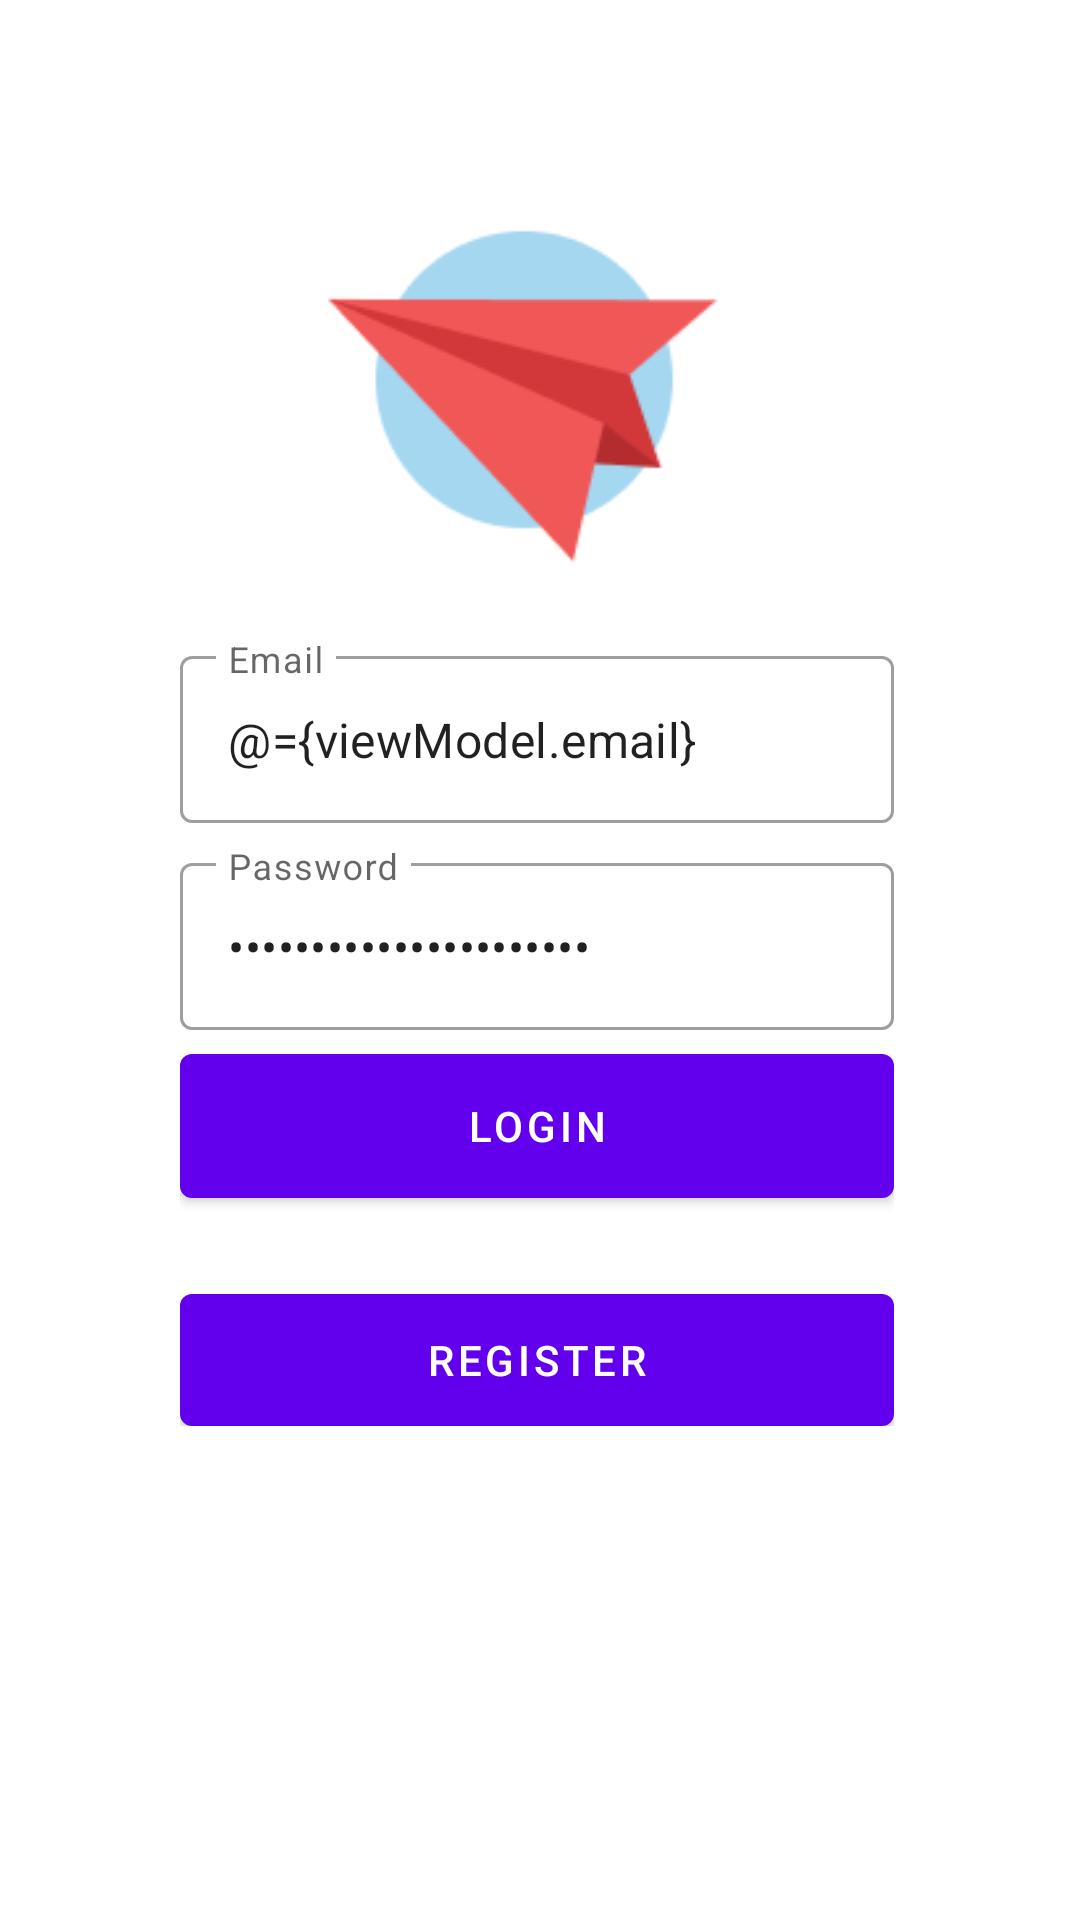

Produce the Android XML layout that renders to this screen, including the resource entries it uses.
<!-- AndroidManifest.xml: application theme Theme.AppPesawat -->
<!-- res/layout/fragment_login.xml -->
<?xml version="1.0" encoding="utf-8"?>
<layout xmlns:android="http://schemas.android.com/apk/res/android"
    xmlns:app="http://schemas.android.com/apk/res-auto"
    xmlns:tools="http://schemas.android.com/tools">

    <data>
        <variable
            name="viewModel"
            type="id.apppesawat.alinur.ui.auth.AuthViewModel" />
    </data>

    <androidx.coordinatorlayout.widget.CoordinatorLayout
        android:layout_width="match_parent"
        android:layout_height="match_parent"
        tools:context=".ui.auth.LoginFragment">

        <androidx.constraintlayout.widget.ConstraintLayout
            android:layout_width="match_parent"
            android:layout_height="match_parent">

            <ImageView
                android:layout_width="match_parent"
                android:layout_height="match_parent"
                android:scaleType="centerCrop"
                android:src="@drawable/bg_auth"/>

            <LinearLayout
                android:layout_width="0dp"
                android:layout_height="294dp"
                android:gravity="center"
                android:orientation="vertical"
                android:padding="16dp"
                app:layout_constraintBottom_toBottomOf="parent"
                app:layout_constraintEnd_toEndOf="parent"
                app:layout_constraintHorizontal_bias="0.49"
                app:layout_constraintStart_toStartOf="parent"
                app:layout_constraintTop_toTopOf="parent"
                app:layout_constraintVertical_bias="0.57"
                app:layout_constraintWidth_percent="0.75">

                <com.google.android.material.textfield.TextInputLayout
                    style="@style/Widget.MaterialComponents.TextInputLayout.OutlinedBox"
                    android:layout_width="match_parent"
                    android:layout_height="wrap_content"
                    android:hint="@string/email">

                    <com.google.android.material.textfield.TextInputEditText
                        android:id="@+id/editEmail"
                        android:layout_width="match_parent"
                        android:layout_height="wrap_content"
                        android:inputType="textEmailAddress"
                        android:text="@={viewModel.email}" />
                </com.google.android.material.textfield.TextInputLayout>

                <com.google.android.material.textfield.TextInputLayout
                    style="@style/Widget.MaterialComponents.TextInputLayout.OutlinedBox"
                    android:layout_width="match_parent"
                    android:layout_height="wrap_content"
                    android:layout_marginTop="8dp"
                    android:hint="@string/password">

                    <com.google.android.material.textfield.TextInputEditText
                        android:id="@+id/editPassword"
                        android:layout_width="match_parent"
                        android:layout_height="wrap_content"
                        android:inputType="textPassword"
                        android:text="@={viewModel.password}" />
                </com.google.android.material.textfield.TextInputLayout>


                <com.google.android.material.button.MaterialButton
                    android:id="@+id/buttonLogin"
                    android:layout_width="match_parent"
                    android:layout_height="wrap_content"
                    android:layout_marginTop="8dp"
                    android:insetTop="0dp"
                    android:insetBottom="0dp"
                    android:onClick="@{()-> viewModel.login()}"
                    android:text="@string/login" />

                <com.google.android.material.button.MaterialButton
                    android:id="@+id/buttonRegister"
                    android:layout_width="match_parent"
                    android:layout_height="wrap_content"
                    android:layout_marginTop="32dp"
                    android:insetTop="0dp"
                    android:insetBottom="0dp"
                    android:text="@string/register" />

            </LinearLayout>

        </androidx.constraintlayout.widget.ConstraintLayout>

    </androidx.coordinatorlayout.widget.CoordinatorLayout>
</layout>
<!-- resources referenced by this layout -->
<resources>
  <!-- drawable bg_auth: png bitmap (drawable, 6540 bytes) -->
  <string name="email">Email</string>
  <string name="login">Login</string>
  <string name="password">Password</string>
  <string name="register">Register</string>
  <style name="Theme.AppPesawat" parent="Theme.MaterialComponents.DayNight.DarkActionBar">
          
          <item name="colorPrimary">@color/purple_500</item>
          <item name="colorPrimaryVariant">@color/purple_700</item>
          <item name="colorOnPrimary">@color/white</item>
          
          <item name="colorSecondary">@color/teal_200</item>
          <item name="colorSecondaryVariant">@color/teal_700</item>
          <item name="colorOnSecondary">@color/black</item>
          
          <item name="android:statusBarColor" tools:targetApi="l">?attr/colorPrimaryVariant</item>
          
      </style>
  <!-- not gathered from this repository: default colours our renderer supplied (Android Studio template values) -->
  <color name="purple_500">#FF6200EE</color>
  <color name="purple_700">#FF3700B3</color>
  <color name="teal_200">#FF03DAC5</color>
  <color name="teal_700">#FF018786</color>
  <color name="black">#FF000000</color>
  <color name="white">#FFFFFFFF</color>
</resources>
